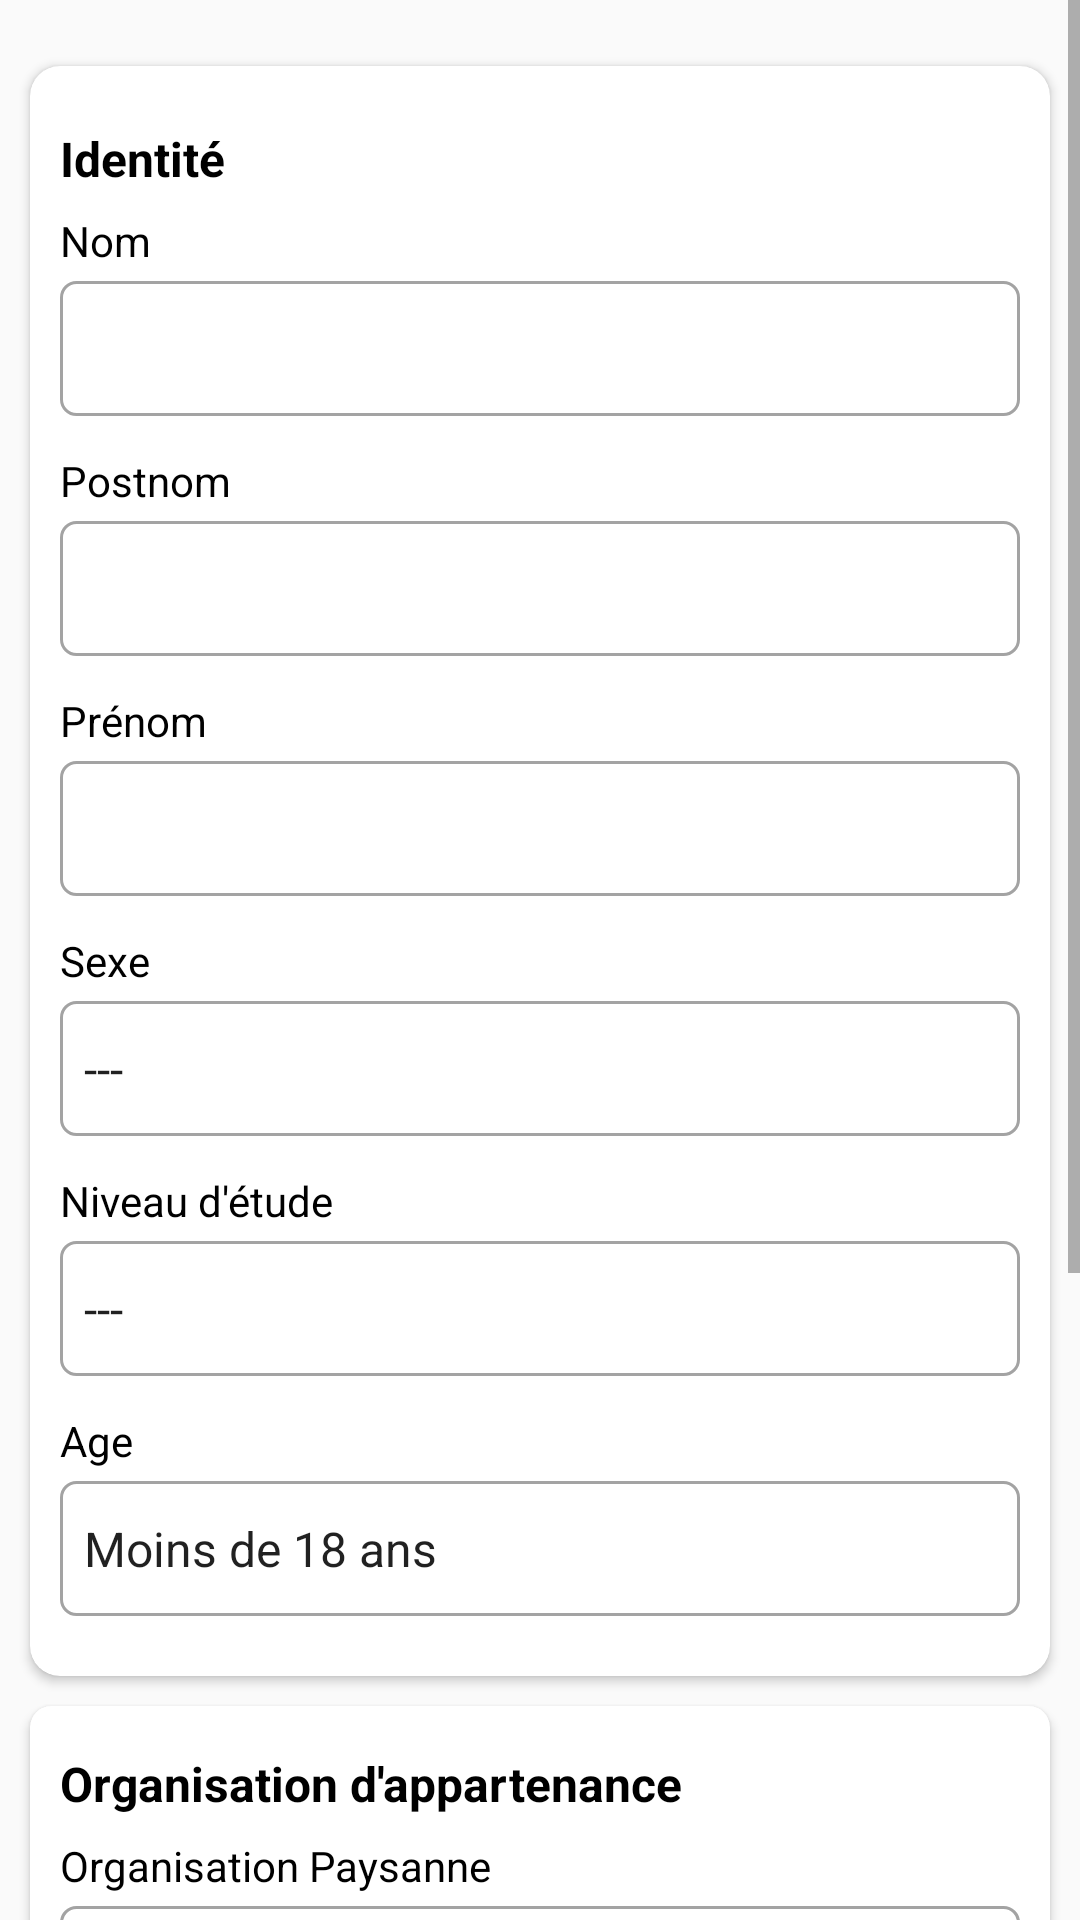

Layout XML and referenced resources for this Android screen:
<!-- AndroidManifest.xml: application theme AppTheme -->
<!-- res/layout/fragment_form_save_person.xml -->
<?xml version="1.0" encoding="utf-8"?>
<ScrollView xmlns:android="http://schemas.android.com/apk/res/android"
    android:layout_width="match_parent"
    android:layout_height="match_parent">

    <LinearLayout xmlns:app="http://schemas.android.com/apk/res-auto"
        android:layout_width="match_parent"
        android:layout_height="match_parent"
        android:layout_marginTop="12dp"
        android:orientation="vertical">

        <android.support.v7.widget.CardView
            android:layout_width="match_parent"
            android:layout_height="wrap_content"
            android:layout_marginLeft="10dp"
            android:layout_marginTop="10dp"
            android:layout_marginRight="10dp"
            app:cardCornerRadius="10dp">

            <LinearLayout
                android:layout_width="match_parent"
                android:layout_height="wrap_content"
                android:layout_marginTop="20dp"
                android:orientation="vertical"
                android:paddingLeft="10dp"
                android:paddingRight="10dp"
                android:paddingBottom="20dp">

                <TextView
                    android:layout_width="match_parent"
                    android:layout_height="wrap_content"
                    android:text="Identité"
                    android:textColor="#000"
                    android:textSize="16sp"
                    android:textStyle="bold" />

                <TextView
                    android:layout_width="match_parent"
                    android:layout_height="wrap_content"
                    android:layout_marginTop="7dp"
                    android:text="Nom"
                    android:textColor="#000"
                    android:textSize="14sp" />

                <EditText
                    android:id="@+id/txNom"
                    android:layout_width="match_parent"
                    android:layout_height="45dp"
                    android:layout_marginTop="4dp"
                    android:paddingLeft="7dp"
                    android:background="@drawable/btn_control_forme"
                    android:inputType="text"/>

                <TextView
                    android:layout_width="match_parent"
                    android:layout_height="wrap_content"
                    android:layout_marginTop="12dp"
                    android:text="Postnom"
                    android:textColor="#000"
                    android:textSize="14sp" />

                <EditText
                    android:id="@+id/txPostnom"
                    android:layout_width="match_parent"
                    android:layout_height="45dp"
                    android:layout_marginTop="4dp"
                    android:paddingLeft="7dp"
                    android:background="@drawable/btn_control_forme"
                    android:inputType="text"/>

                <TextView
                    android:layout_width="match_parent"
                    android:layout_height="wrap_content"
                    android:layout_marginTop="12dp"
                    android:text="Prénom"
                    android:textColor="#000"
                    android:textSize="14sp" />

                <EditText
                    android:id="@+id/txPrenom"
                    android:layout_width="match_parent"
                    android:layout_height="45dp"
                    android:layout_marginTop="4dp"
                    android:paddingLeft="7dp"
                    android:background="@drawable/btn_control_forme"
                    android:inputType="text"/>

                <TextView
                    android:layout_width="match_parent"
                    android:layout_height="wrap_content"
                    android:layout_marginTop="12dp"
                    android:text="Sexe"
                    android:textColor="#000"
                    android:textSize="14sp" />

                <Spinner
                    android:id="@+id/spSexe"
                    android:layout_width="match_parent"
                    android:layout_height="45dp"
                    android:layout_marginTop="4dp"
                    android:background="@drawable/btn_control_forme"
                    android:entries="@array/list_sexe" />

                <TextView
                    android:layout_width="match_parent"
                    android:layout_height="wrap_content"
                    android:layout_marginTop="12dp"
                    android:text="Niveau d'étude"
                    android:textColor="#000"
                    android:textSize="14sp" />

                <Spinner
                    android:id="@+id/spEtude"
                    android:layout_width="match_parent"
                    android:layout_height="45dp"
                    android:layout_marginTop="4dp"
                    android:background="@drawable/btn_control_forme"
                    android:entries="@array/list_niveau_etude" />

                <TextView
                    android:layout_width="match_parent"
                    android:layout_height="wrap_content"
                    android:layout_marginTop="12dp"
                    android:text="Age"
                    android:textColor="#000"
                    android:textSize="14sp" />

                <Spinner
                    android:id="@+id/spAge"
                    android:layout_width="match_parent"
                    android:layout_height="45dp"
                    android:layout_marginTop="4dp"
                    android:background="@drawable/btn_control_forme"
                    android:entries="@array/list_ages" />

            </LinearLayout>
        </android.support.v7.widget.CardView>

        <android.support.v7.widget.CardView
            android:layout_width="match_parent"
            android:layout_height="wrap_content"
            android:layout_marginLeft="10dp"
            android:layout_marginTop="10dp"
            android:layout_marginRight="10dp"
            app:cardCornerRadius="7dp"
            >

            <LinearLayout
                android:layout_width="match_parent"
                android:layout_height="wrap_content"
                android:orientation="vertical"
                android:paddingLeft="10dp"
                android:paddingTop="15dp"
                android:paddingRight="10dp"
                android:paddingBottom="20dp">

                <TextView
                    android:layout_width="match_parent"
                    android:layout_height="wrap_content"
                    android:text="Organisation d'appartenance"
                    android:textColor="#000"
                    android:textSize="16sp"
                    android:textStyle="bold" />

                <TextView
                    android:layout_width="match_parent"
                    android:layout_height="wrap_content"
                    android:layout_marginTop="7dp"
                    android:text="Organisation Paysanne"
                    android:textColor="#000"
                    android:textSize="14sp" />

                <EditText
                    android:id="@+id/txNom_op"
                    android:layout_width="match_parent"
                    android:layout_height="45dp"
                    android:layout_marginTop="4dp"
                    android:background="@drawable/btn_control_forme"
                    android:paddingLeft="7dp"
                    android:hint="@string/lbl_organisation_paysanne"
                    android:inputType="text"
                    />

                <TextView
                    android:layout_width="match_parent"
                    android:layout_height="wrap_content"
                    android:layout_marginTop="12dp"
                    android:text="Cooperative"
                    android:textColor="#000"
                    android:textSize="14sp" />

                <EditText
                    android:id="@+id/txNom_cooperative"
                    android:layout_width="match_parent"
                    android:layout_height="45dp"
                    android:layout_marginTop="4dp"
                    android:background="@drawable/btn_control_forme"
                    android:paddingLeft="7dp"
                    android:inputType="text"
                    android:hint="@string/lbl_cooperative" />

            </LinearLayout>

        </android.support.v7.widget.CardView>

        <LinearLayout
            android:layout_width="match_parent"
            android:layout_height="100dp"
            android:orientation="vertical"
            android:layout_marginTop="20dp"
            android:paddingRight="30dp"
            android:paddingLeft="100dp"
            android:layout_marginBottom="20dp">

            <android.support.v7.widget.CardView
                android:layout_width="160dp"
                android:layout_height="40sp"
                android:layout_marginTop="10dp"
                android:background="@color/colorWrite"
                app:cardCornerRadius="10dp">

                <Button
                    android:id="@+id/btnNext"
                    android:layout_width="match_parent"
                    android:layout_height="wrap_content"
                    android:background="@color/colorWrite"
                    android:backgroundTint="@color/colorPrimary"
                    android:text="SUIVANT" />
            </android.support.v7.widget.CardView>


        </LinearLayout>

        <TextView
            android:layout_width="match_parent"
            android:layout_height="45dp"
            android:textSize="12sp"
            android:text="@string/copyrith"
            android:gravity="center"
            android:textColor="@color/colorWrite"
            android:background="@color/colorPrimary"
            android:textStyle="bold"/>
    </LinearLayout>


</ScrollView>
<!-- resources referenced by this layout -->
<resources>
  <string-array name="list_ages">
          <item>Moins de 18 ans</item>
          <item>18 à 35 ans</item>
          <item>35 à 45 ans</item>
          <item>Plus de 45 ans</item>
      </string-array>
  <string-array name="list_niveau_etude">
          <item>---</item>
          <item>Aucune</item>
          <item>Primaire</item>
          <item>Sécondaire</item>
          <item>Universitaire</item>
      </string-array>
  <array name="list_sexe">
          <item>---</item>
          <item>Homme</item>
          <item>Femme</item>
      </array>
  <color name="colorPrimary">#08C2A5</color>
  <color name="colorWrite">#FFFFFF</color>
  <!-- drawable btn_control_forme (drawable) -->
  <?xml version="1.0" encoding="utf-8"?>
  <shape xmlns:android="http://schemas.android.com/apk/res/android"
      android:shape="rectangle">
      <gradient android:startColor="#fff" android:endColor="#fff" android:centerColor="#fff"/>
      <corners android:radius="5dp"/>
      <stroke android:width="1dp" android:color="#a3a3a3"/>
      <size android:height="35dp"/>
  </shape>
  <string name="copyrith">\©2020 AgroMwinda. Tous droits réservés</string>
  <string name="lbl_cooperative">Nom de la cooperative affiliée</string>
  <string name="lbl_organisation_paysanne">Nom de l\'OP</string>
  <style name="AppTheme" parent="Theme.AppCompat.Light.DarkActionBar">
  
          
          <item name="colorPrimary">@color/colorblue</item>
          <item name="colorPrimaryDark">@color/colorPrimaryDark</item>
          <item name="colorAccent">@color/colorAccent</item>
      </style>
  <color name="colorblue">#202544</color>
  <color name="colorPrimaryDark">#05A38B</color>
  <color name="colorAccent">#D81B60</color>
</resources>
